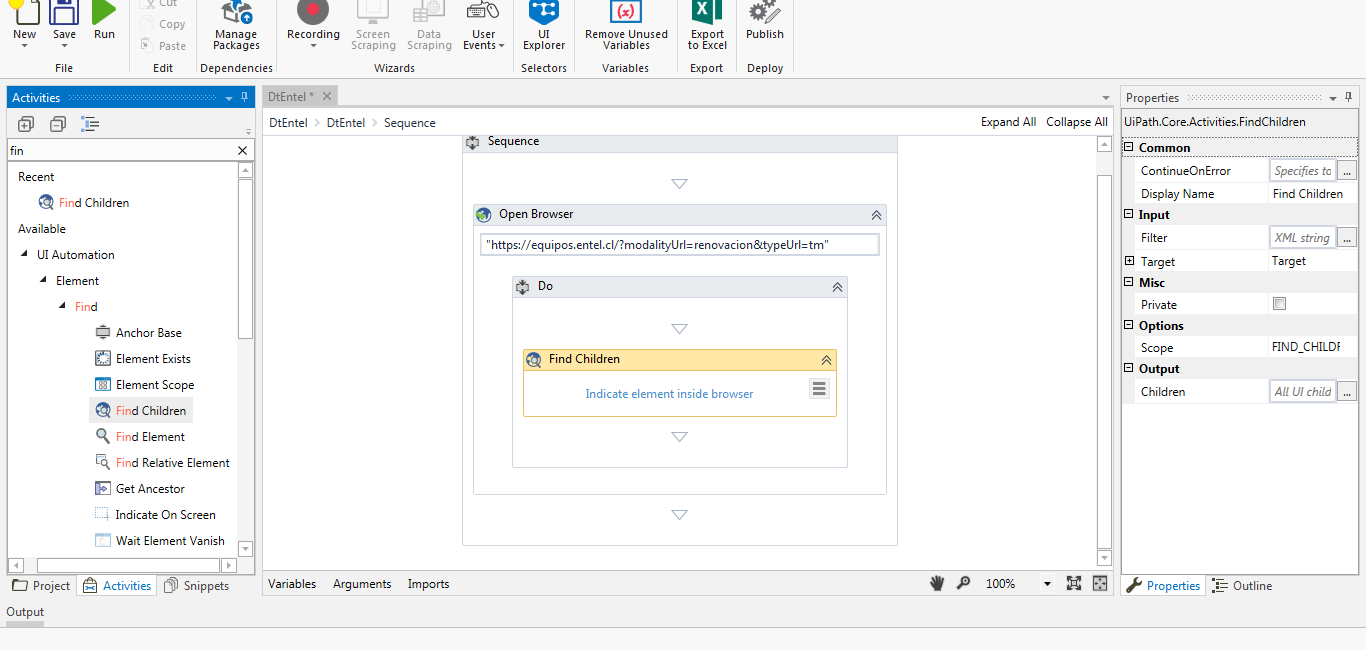
Task: Transactional Process
Workflow: DtEntel

Step 1: Attach Browser 'Home Cat  Page' in window 'Home - Catálogo equipos'

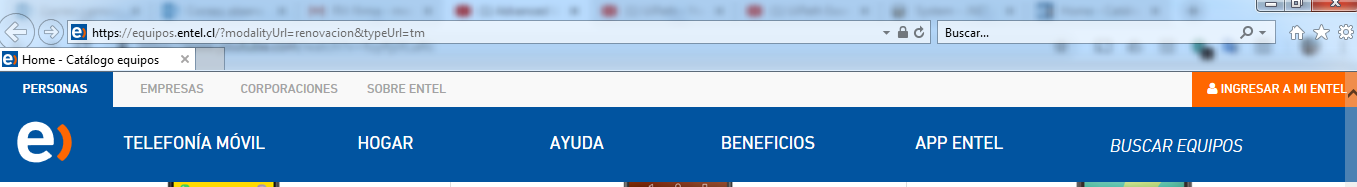
Step 2: get-text from the element

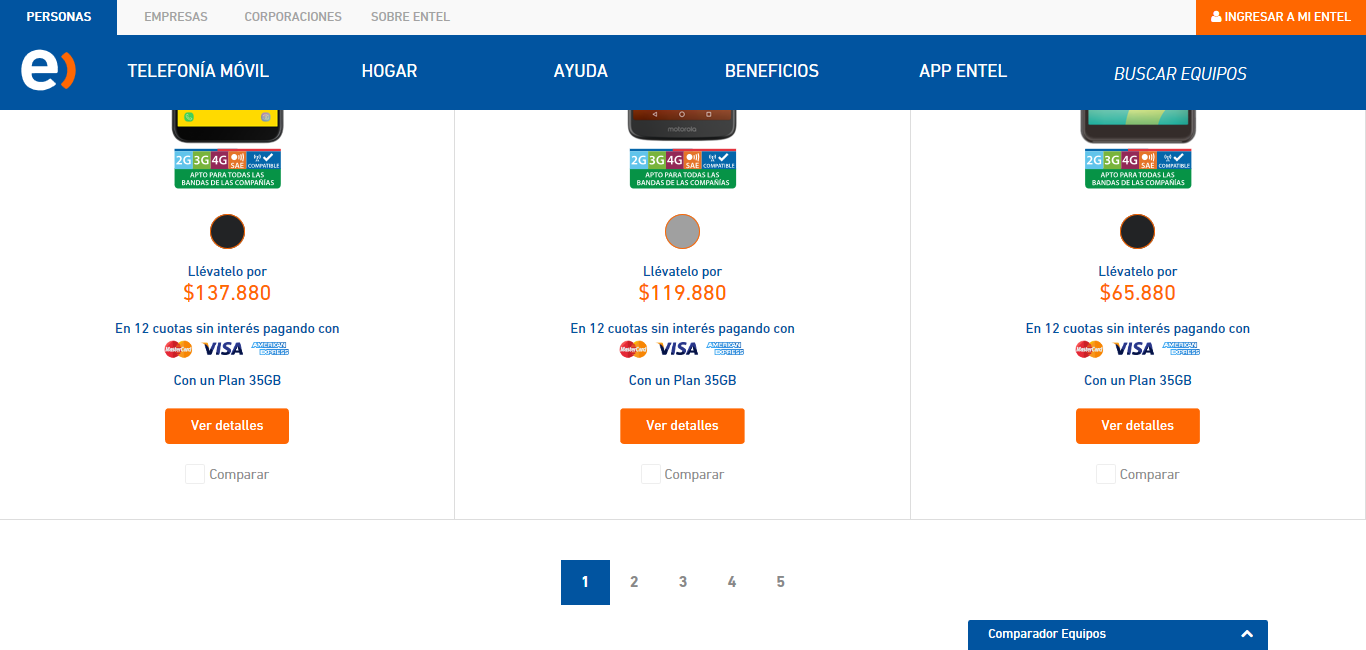
Step 3: Attach Browser 'Home Cat  Page' in window 'Home - Catálogo equipos'

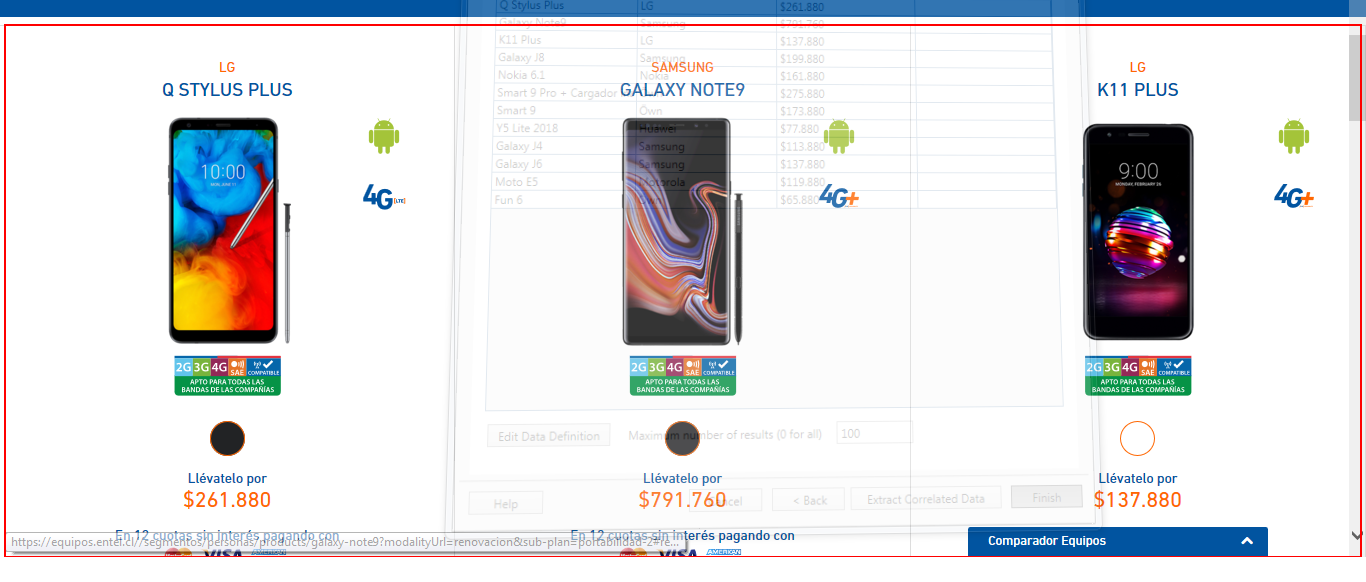
Step 4: get-text from the element